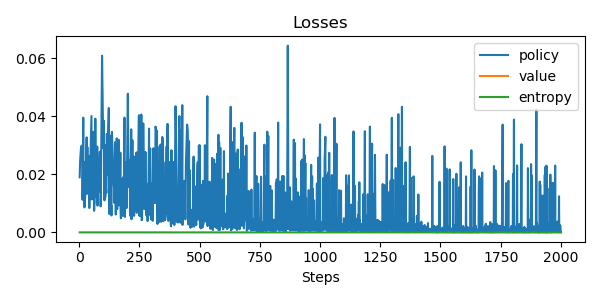

The file beside this chart, header and first rows:
update, policy_loss, value_loss, entropy, steps
0, 0.01899, nan, 0.0, 2
1, 0.02472, nan, 0.0, 4
2, 0.02965, nan, 0.0, 8
3, 0.02997, nan, 0.0, 13
4, 0.01123, nan, 0.0, 14
5, 0.03952, nan, 0.0, 17
6, 0.01469, nan, 0.0, 18
7, 0.0132, nan, 0.0, 19
8, 0.02425, nan, 0.0, 21
9, 0.008607, nan, 0.0, 22
10, 0.01101, nan, 0.0, 23
11, 0.01134, nan, 0.0, 24
12, 0.01598, nan, 0.0, 27
13, 0.03274, nan, 0.0, 31
14, 0.01328, nan, 0.0, 32
15, 0.02938, nan, 0.0, 34
16, 0.01401, nan, 0.0, 36
17, 0.02633, nan, 0.0, 41
18, 0.008395, nan, 0.0, 42
19, 0.01307, nan, 0.0, 43
20, 0.02352, nan, 0.0, 46
21, 0.0401, nan, 0.0, 51
22, 0.01134, nan, 0.0, 52
23, 0.01203, nan, 0.0, 53
24, 0.01326, nan, 0.0, 54
25, 0.03467, nan, 0.0, 59
26, 0.01649, nan, 0.0, 61
27, 0.007438, nan, 0.0, 62
28, 0.009878, nan, 0.0, 63
29, 0.009983, nan, 0.0, 64
30, 0.03919, nan, 0.0, 67
31, 0.01851, nan, 0.0, 69
32, 0.0123, nan, 0.0, 70
33, 0.02956, nan, 0.0, 75
34, 0.009216, nan, 0.0, 76
35, 0.026, nan, 0.0, 79
36, 0.01385, nan, 0.0, 80
37, 0.01625, nan, 0.0, 82
38, 0.02768, nan, 0.0, 85
39, 0.02777, nan, 0.0, 88
40, 0.008947, nan, 0.0, 89
41, 0.01241, nan, 0.0, 90
42, 0.06089, nan, 0.0, 95
43, 0.02902, nan, 0.0, 100
44, 0.03843, nan, 0.0, 103
45, 0.01276, nan, 0.0, 104
46, 0.01103, nan, 0.0, 105
47, 0.03005, nan, 0.0, 107
48, 0.01188, nan, 0.0, 108
49, 0.02325, nan, 0.0, 110
50, 0.01509, nan, 0.0, 111
51, 0.01366, nan, 0.0, 113
52, 0.03394, nan, 0.0, 115
53, 0.01988, nan, 0.0, 118
54, 0.03257, nan, 0.0, 120
55, 0.04286, nan, 0.0, 123
56, 0.01097, nan, 0.0, 124
57, 0.006339, nan, 0.0, 125
58, 0.01056, nan, 0.0, 126
59, 0.007587, nan, 0.0, 127
... 1,651 more rows
